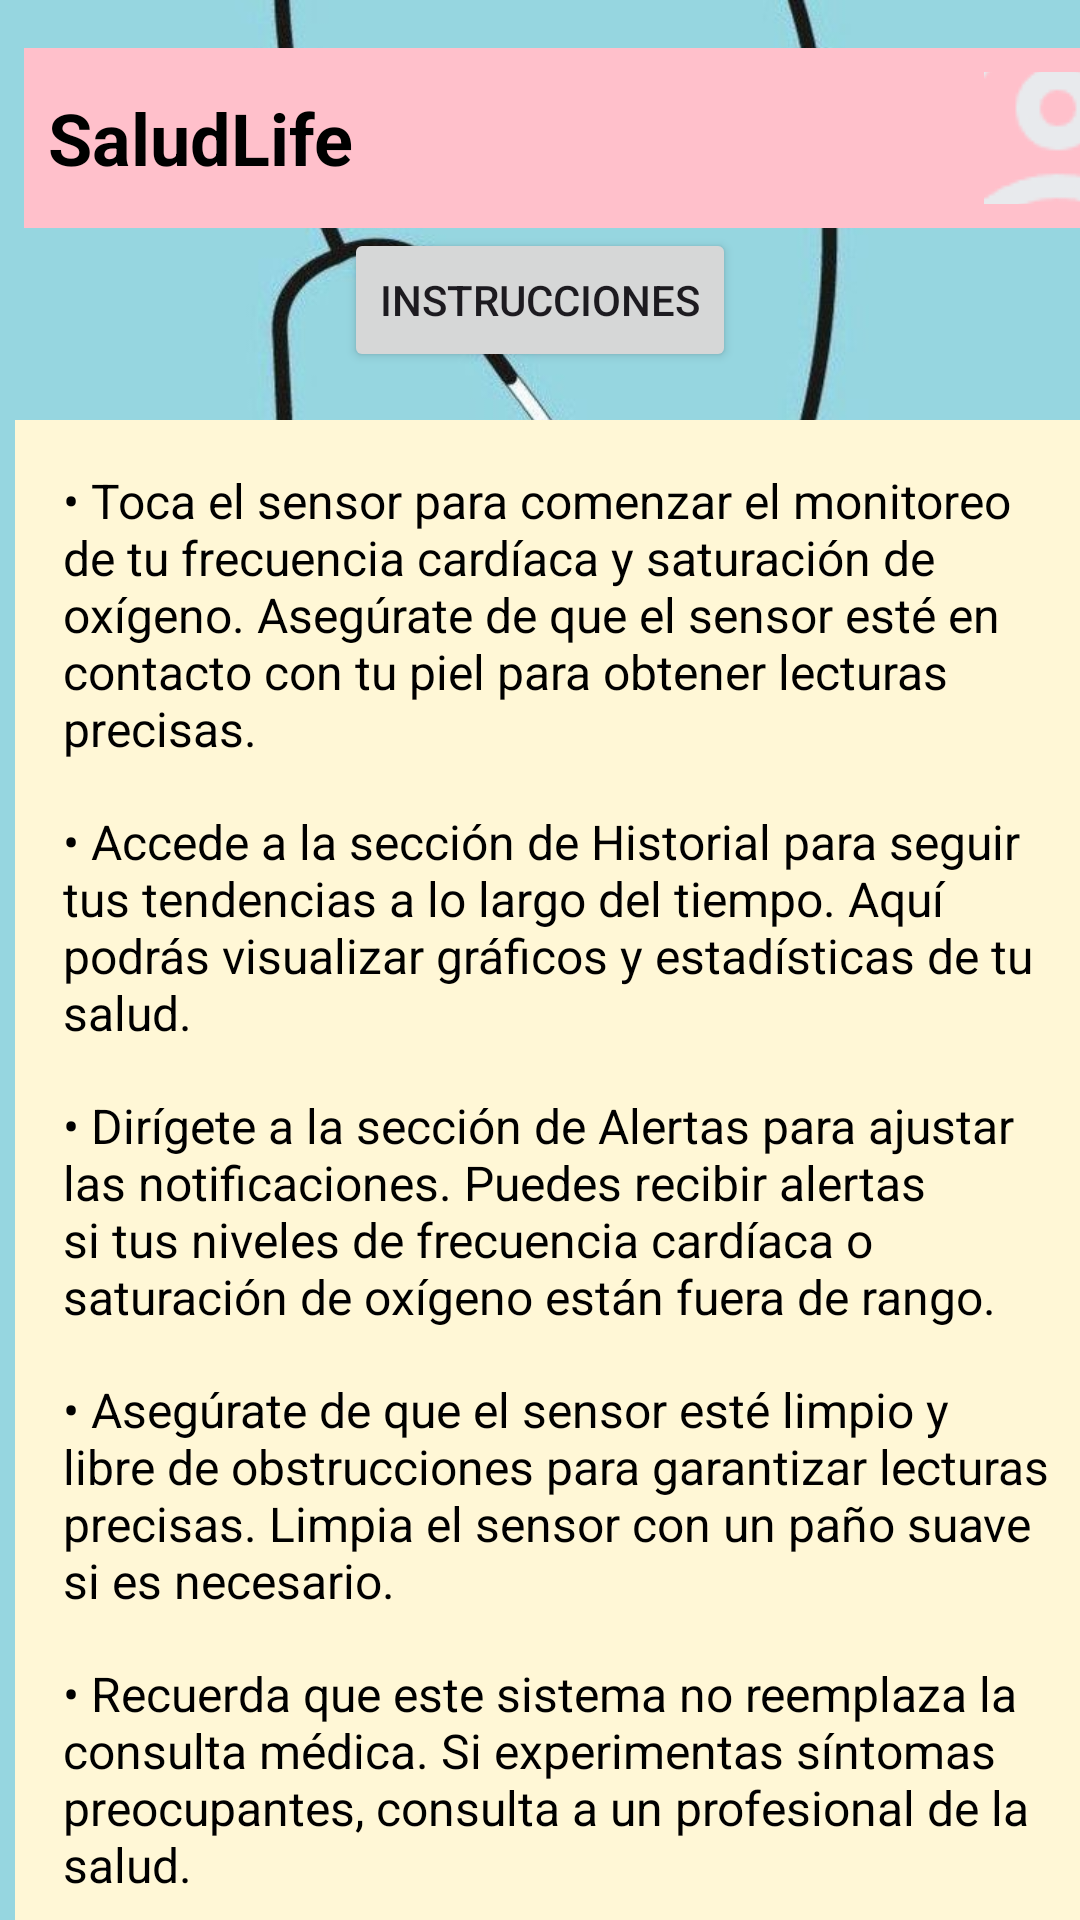

This screen was rendered from an Android layout file. Write that file and the resources it references.
<!-- AndroidManifest.xml: application theme Theme.Prueba2JavierNicolas -->
<!-- res/layout/quintavista.xml -->
<androidx.constraintlayout.widget.ConstraintLayout
    xmlns:android="http://schemas.android.com/apk/res/android"
    xmlns:app="http://schemas.android.com/apk/res-auto"
    xmlns:tools="http://schemas.android.com/tools"
    android:layout_width="match_parent"
    android:layout_height="match_parent"
    android:background="@drawable/medicina"
    tools:context=".MainActivity">

    
    <LinearLayout
        android:id="@+id/linearLayout3"
        android:layout_width="385dp"
        android:layout_height="60dp"
        android:layout_marginStart="8dp"
        android:layout_marginTop="16dp"
        android:background="@color/rosa_pastel"
        android:gravity="center_vertical"
        android:orientation="horizontal"
        android:padding="8dp"
        app:layout_constraintStart_toStartOf="parent"
        app:layout_constraintTop_toTopOf="parent">

        
        <TextView
            android:layout_width="0dp"
            android:layout_height="wrap_content"
            android:layout_weight="1"
            android:text="@string/saludlife"
            android:textColor="@color/negro"
            android:textSize="24sp"
            android:textStyle="bold" />

        
        <ImageButton
            android:id="@+id/tvLogo"
            android:layout_width="49dp"
            android:layout_height="50dp"
            android:layout_marginEnd="8dp"
            android:background="?attr/selectableItemBackgroundBorderless"
            android:contentDescription="@string/todo"
            android:src="@drawable/user" />
    </LinearLayout>

    
    <Button
        android:id="@+id/btnInstructions"
        android:layout_width="wrap_content"
        android:layout_height="wrap_content"
        android:text="@string/instrucciones"
        app:layout_constraintEnd_toEndOf="parent"
        app:layout_constraintStart_toStartOf="parent"
        app:layout_constraintTop_toBottomOf="@+id/linearLayout3" />

    
    <ScrollView
        android:id="@+id/scrollInstructions"
        android:layout_width="362dp"
        android:layout_height="510dp"
        android:layout_margin="16dp"
        android:background="#FFF7D6"
        app:layout_constraintEnd_toEndOf="parent"
        app:layout_constraintHorizontal_bias="0.326"
        app:layout_constraintStart_toStartOf="parent"
        app:layout_constraintTop_toBottomOf="@id/btnInstructions"
        app:layout_constraintVertical_bias="1.0">

        
        <LinearLayout
            android:layout_width="wrap_content"
            android:layout_height="wrap_content"
            android:orientation="vertical"
            android:padding="16dp">

            
            <TextView
                android:layout_width="wrap_content"
                android:layout_height="wrap_content"
                android:layout_marginBottom="16dp"
                android:text="@string/list1"
                android:textColor="#000000"
                android:textSize="16sp" />

            <TextView
                android:layout_width="wrap_content"
                android:layout_height="wrap_content"
                android:layout_marginBottom="16dp"
                android:text="@string/list2"
                android:textColor="#000000"
                android:textSize="16sp" />

            <TextView
                android:layout_width="wrap_content"
                android:layout_height="wrap_content"
                android:layout_marginBottom="16dp"
                android:text="@string/list3"
                android:textColor="#000000"
                android:textSize="16sp" />

            <TextView
                android:layout_width="wrap_content"
                android:layout_height="wrap_content"
                android:layout_marginBottom="16dp"
                android:text="@string/list4"
                android:textColor="#000000"
                android:textSize="16sp" />

            <TextView
                android:layout_width="wrap_content"
                android:layout_height="wrap_content"
                android:text="@string/list5"
                android:textColor="#000000"
                android:textSize="16sp" />
        </LinearLayout>
    </ScrollView>

    
    <ImageButton
        android:id="@+id/botonVolver"
        android:layout_width="98dp"
        android:layout_height="53dp"
        android:layout_marginStart="20dp"
        android:layout_marginTop="664dp"
        android:background="?attr/selectableItemBackgroundBorderless"
        android:contentDescription="@string/voler"
        android:src="@drawable/back"
        app:layout_constraintStart_toStartOf="parent"
        app:layout_constraintTop_toTopOf="parent" />

</androidx.constraintlayout.widget.ConstraintLayout>
<!-- resources referenced by this layout -->
<resources>
  <color name="negro">#000000</color>
  <color name="rosa_pastel">#FFC0CB</color>
  <!-- drawable back: png bitmap (drawable, 657 bytes) -->
  <!-- drawable medicina: jpg bitmap (drawable, 23797 bytes) -->
  <!-- drawable user: png bitmap (drawable, 2304 bytes) -->
  <string name="instrucciones">Instrucciones</string>
  <string name="list1">• Toca el sensor para comenzar el monitoreo de tu frecuencia cardíaca y saturación de oxígeno. Asegúrate de que el sensor esté en contacto con tu piel para obtener lecturas precisas.</string>
  <string name="list2">• Accede a la sección de Historial para seguir tus tendencias a lo largo del tiempo. Aquí podrás visualizar gráficos y estadísticas de tu salud.</string>
  <string name="list3">• Dirígete a la sección de Alertas para ajustar las notificaciones. Puedes recibir alertas si tus niveles de frecuencia cardíaca o saturación de oxígeno están fuera de rango.</string>
  <string name="list4">• Asegúrate de que el sensor esté limpio y libre de obstrucciones para garantizar lecturas precisas. Limpia el sensor con un paño suave si es necesario.</string>
  <string name="list5">• Recuerda que este sistema no reemplaza la consulta médica. Si experimentas síntomas preocupantes, consulta a un profesional de la salud.</string>
  <string name="saludlife">SaludLife</string>
  <string name="todo">TODO</string>
  <string name="voler">voler</string>
  <style name="Theme.Prueba2JavierNicolas" parent="Base.Theme.Prueba2JavierNicolas" />
  <style name="Base.Theme.Prueba2JavierNicolas" parent="Theme.Material3.DayNight.NoActionBar">
          
          
      </style>
</resources>
